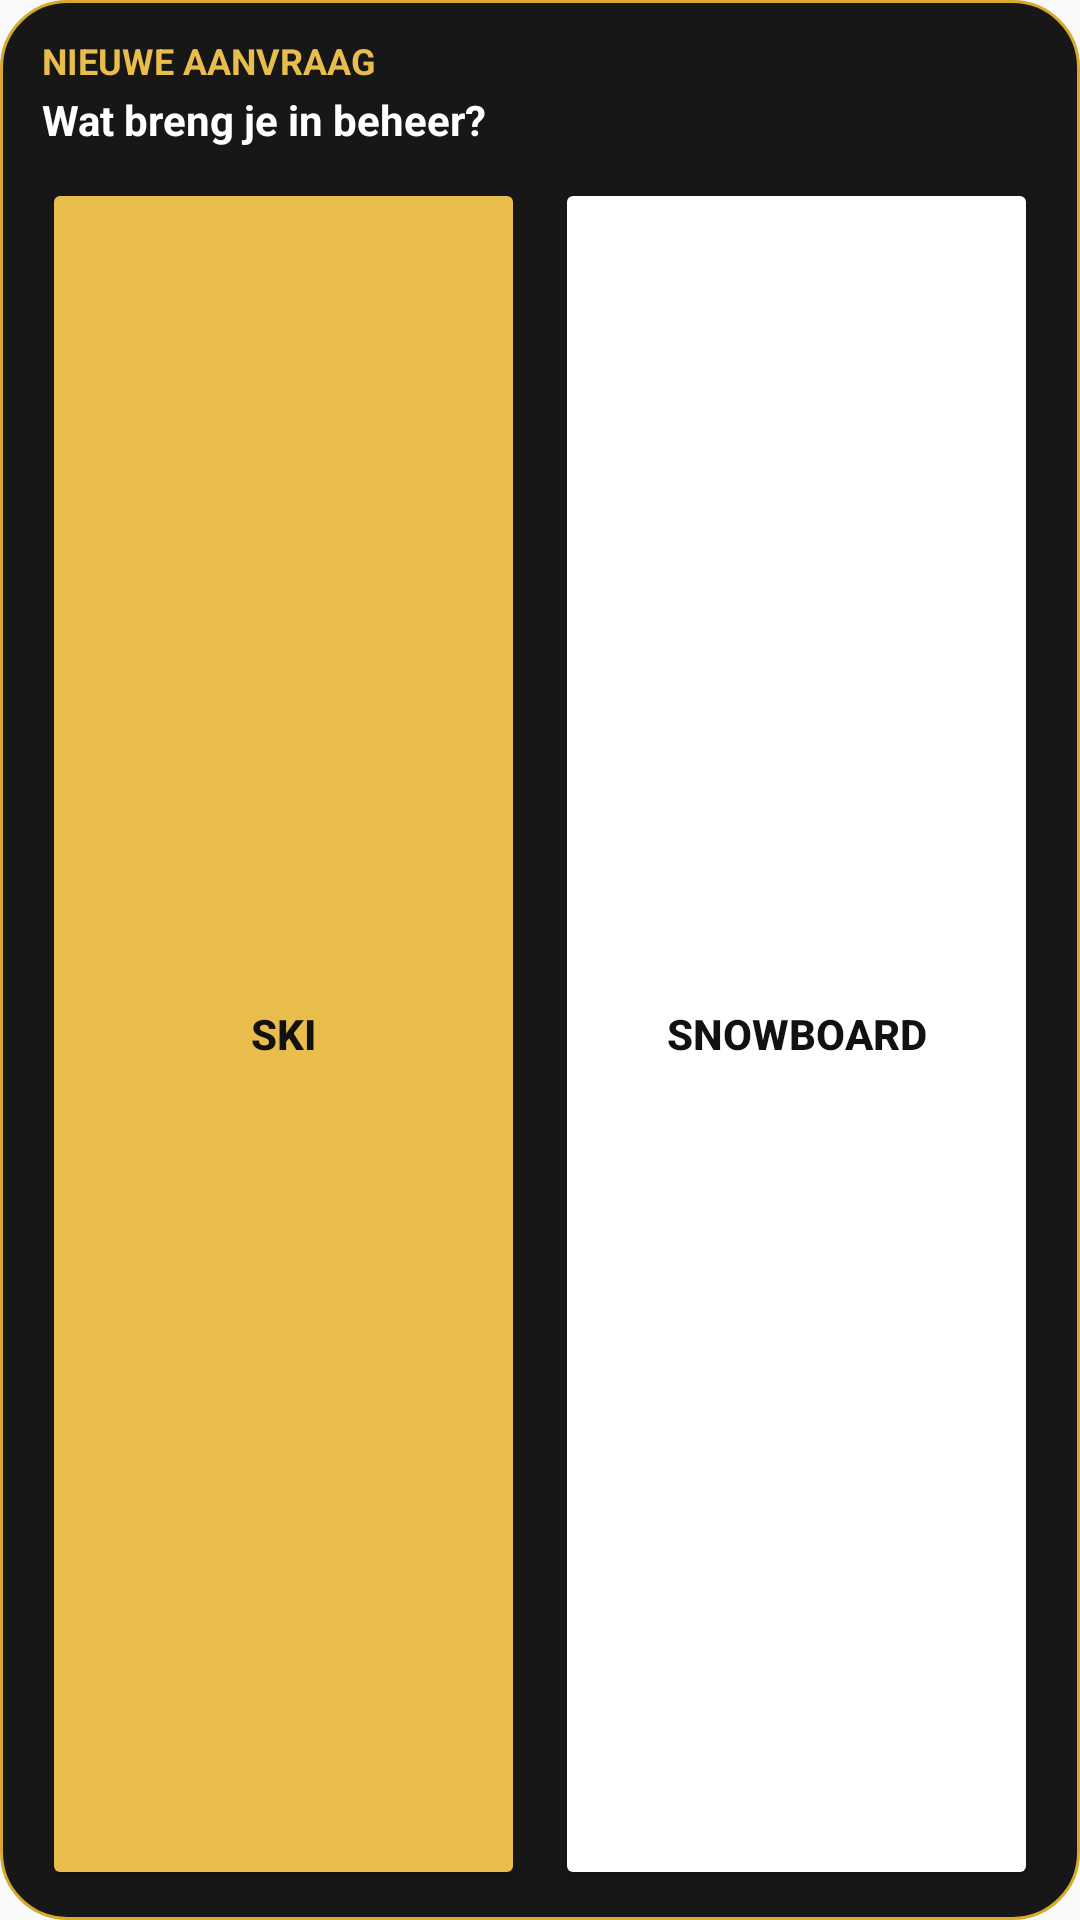

Reconstruct the res/layout file that produces this screen, plus the resources it refers to.
<!-- AndroidManifest.xml: application theme AppTheme -->
<!-- res/layout/quick_request_widget.xml -->
<?xml version="1.0" encoding="utf-8"?>
<LinearLayout xmlns:android="http://schemas.android.com/apk/res/android" android:layout_width="match_parent" android:layout_height="match_parent" android:background="@drawable/widget_background" android:orientation="vertical">
    <TextView android:layout_width="match_parent" android:layout_height="wrap_content" android:text="NIEUWE AANVRAAG" android:textColor="#E8BD4B" android:textSize="12sp" android:textStyle="bold" />
    <TextView android:layout_width="match_parent" android:layout_height="wrap_content" android:layout_marginTop="2dp" android:text="Wat breng je in beheer?" android:textColor="#FFFFFF" android:textSize="14sp" android:textStyle="bold" />
    <LinearLayout android:layout_width="match_parent" android:layout_height="0dp" android:layout_marginTop="10dp" android:layout_weight="1" android:orientation="horizontal">
        <Button android:id="@+id/quick_ski" android:layout_width="0dp" android:layout_height="match_parent" android:layout_marginEnd="5dp" android:layout_weight="1" android:backgroundTint="#E8BD4B" android:text="SKI" android:textColor="#111111" android:textStyle="bold" />
        <Button android:id="@+id/quick_snowboard" android:layout_width="0dp" android:layout_height="match_parent" android:layout_marginStart="5dp" android:layout_weight="1" android:backgroundTint="#FFFFFF" android:text="SNOWBOARD" android:textColor="#111111" android:textStyle="bold" />
    </LinearLayout>
</LinearLayout>
<!-- resources referenced by this layout -->
<resources>
  <!-- drawable widget_background (drawable) -->
  <?xml version="1.0" encoding="utf-8"?>
  <shape xmlns:android="http://schemas.android.com/apk/res/android" android:shape="rectangle">
      <solid android:color="#F20B0B0C" />
      <corners android:radius="22dp" />
      <stroke android:width="1dp" android:color="#D7AA2B" />
      <padding android:left="14dp" android:top="12dp" android:right="14dp" android:bottom="10dp" />
  </shape>
  <style name="AppTheme" parent="Theme.AppCompat.Light.DarkActionBar">
          
          <item name="colorPrimary">@color/colorPrimary</item>
          <item name="colorPrimaryDark">@color/colorPrimaryDark</item>
          <item name="colorAccent">@color/colorAccent</item>
      </style>
  <!-- not gathered from this repository: default colours our renderer supplied (Android Studio template values) -->
  <color name="colorPrimary">#FF6200EE</color>
  <color name="colorPrimaryDark">#FF3700B3</color>
  <color name="colorAccent">#FF03DAC5</color>
</resources>
